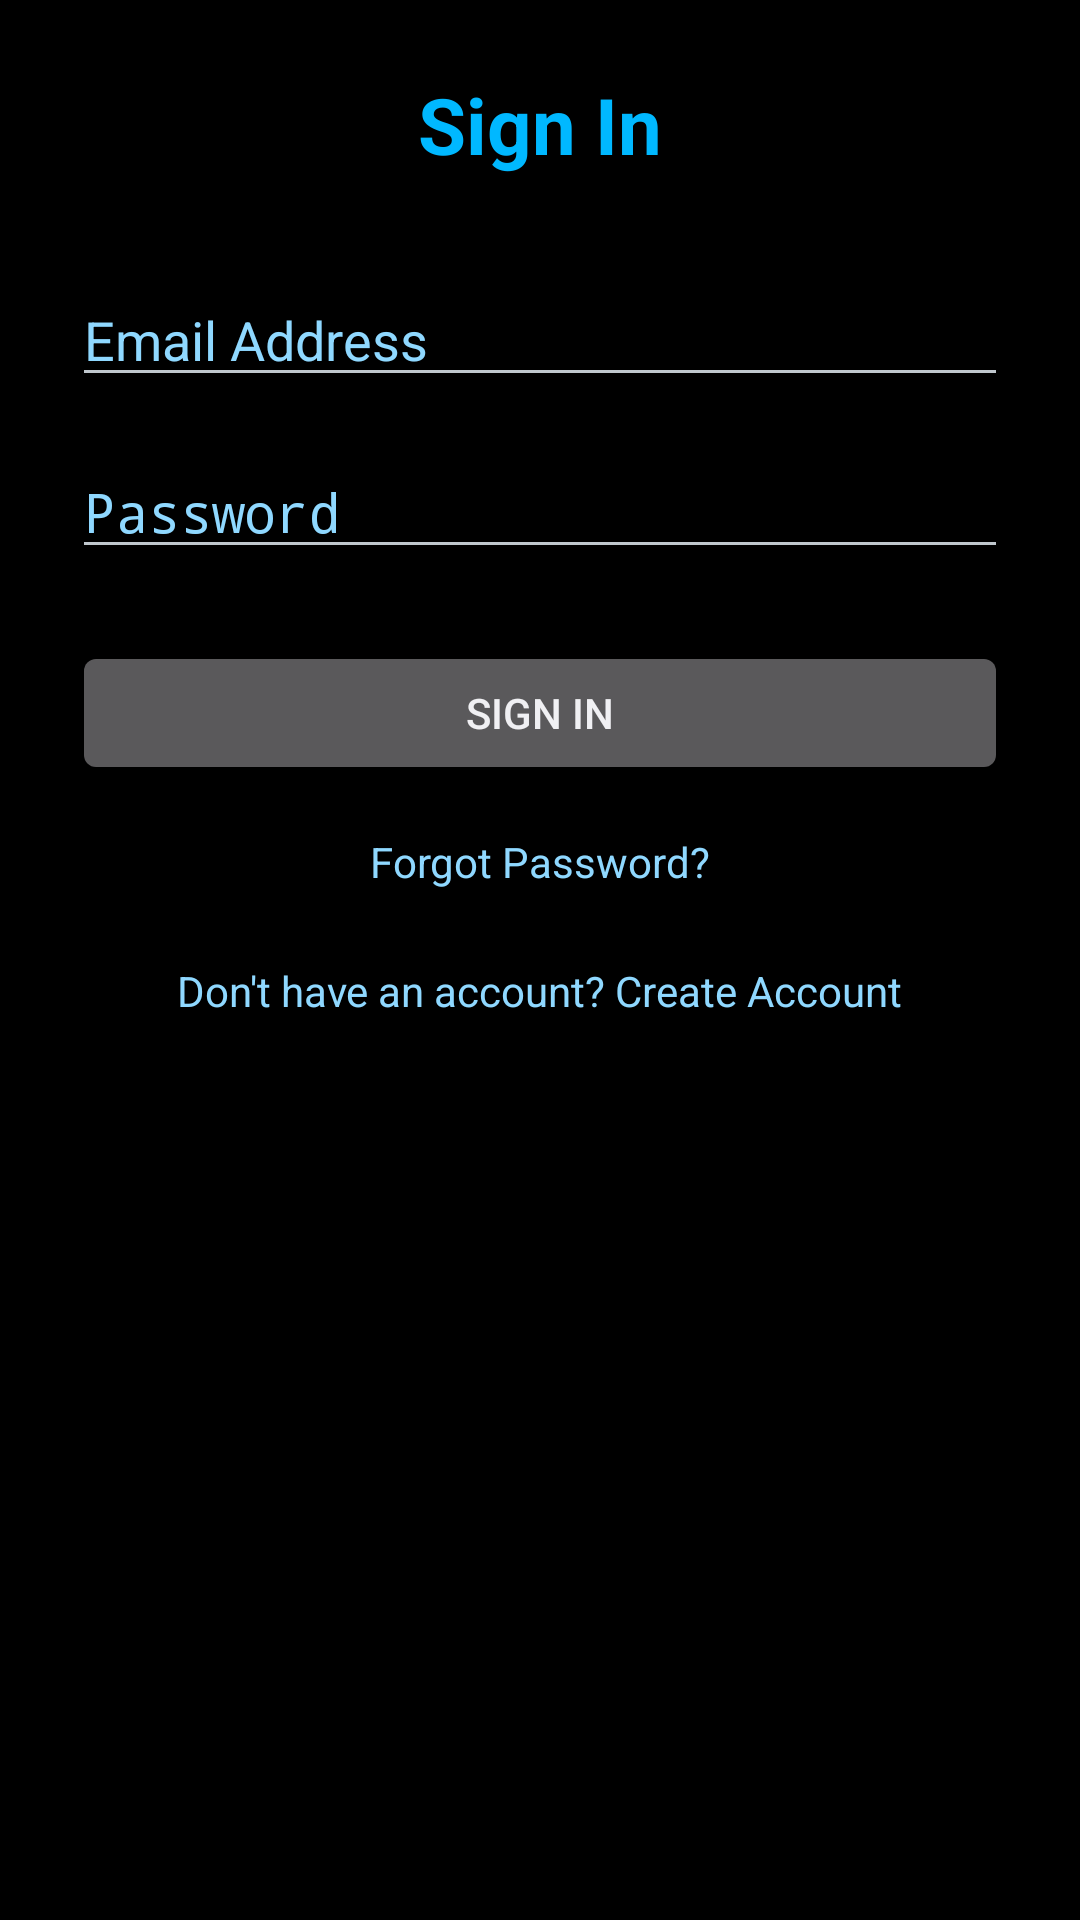

Here is an Android app screen rendered from its layout file. Give the layout XML and the strings, colors and styles it references.
<!-- AndroidManifest.xml: application theme Theme.SarInvoice -->
<!-- res/layout/activity_login.xml -->
<?xml version="1.0" encoding="utf-8"?>
<ScrollView xmlns:android="http://schemas.android.com/apk/res/android"
    android:layout_width="match_parent"
    android:layout_height="match_parent"
    android:background="@color/neon_black"
    android:padding="24dp">

    <LinearLayout
        android:layout_width="match_parent"
        android:layout_height="wrap_content"
        android:orientation="vertical"
        android:gravity="center_horizontal">

        <TextView
            android:layout_width="wrap_content"
            android:layout_height="wrap_content"
            android:text="Sign In"
            android:textColor="@color/neon_blue"
            android:textSize="26sp"
            android:textStyle="bold"
            android:layout_marginBottom="32dp" />

        <EditText
            android:id="@+id/etEmail"
            android:layout_width="match_parent"
            android:layout_height="wrap_content"
            android:hint="Email Address"
            android:inputType="textEmailAddress"
            android:textColor="@android:color/white"
            android:textColorHint="#8FD8FF"
            android:layout_marginBottom="16dp" />

        <EditText
            android:id="@+id/etPassword"
            android:layout_width="match_parent"
            android:layout_height="wrap_content"
            android:hint="Password"
            android:inputType="textPassword"
            android:textColor="@android:color/white"
            android:textColorHint="#8FD8FF"
            android:layout_marginBottom="24dp" />

        <Button
            android:id="@+id/btnLogin"
            android:layout_width="match_parent"
            android:layout_height="wrap_content"
            android:text="Sign In"
            android:layout_marginBottom="16dp" />

        <TextView
            android:id="@+id/txtForgotPassword"
            android:layout_width="wrap_content"
            android:layout_height="wrap_content"
            android:text="Forgot Password?"
            android:textColor="#8FD8FF"
            android:textSize="14sp"
            android:layout_marginBottom="24dp" />

        <TextView
            android:id="@+id/txtRegisterLink"
            android:layout_width="wrap_content"
            android:layout_height="wrap_content"
            android:text="Don't have an account? Create Account"
            android:textColor="#8FD8FF"
            android:textSize="14sp" />
    </LinearLayout>
</ScrollView>
<!-- resources referenced by this layout -->
<resources>
  <color name="neon_black">#FF000000</color>
  <color name="neon_blue">#FF00B8FF</color>
  <style name="Theme.SarInvoice" parent="@android:style/Theme.DeviceDefault.NoActionBar">
          <item name="android:windowBackground">@color/neon_black</item>
      </style>
</resources>
